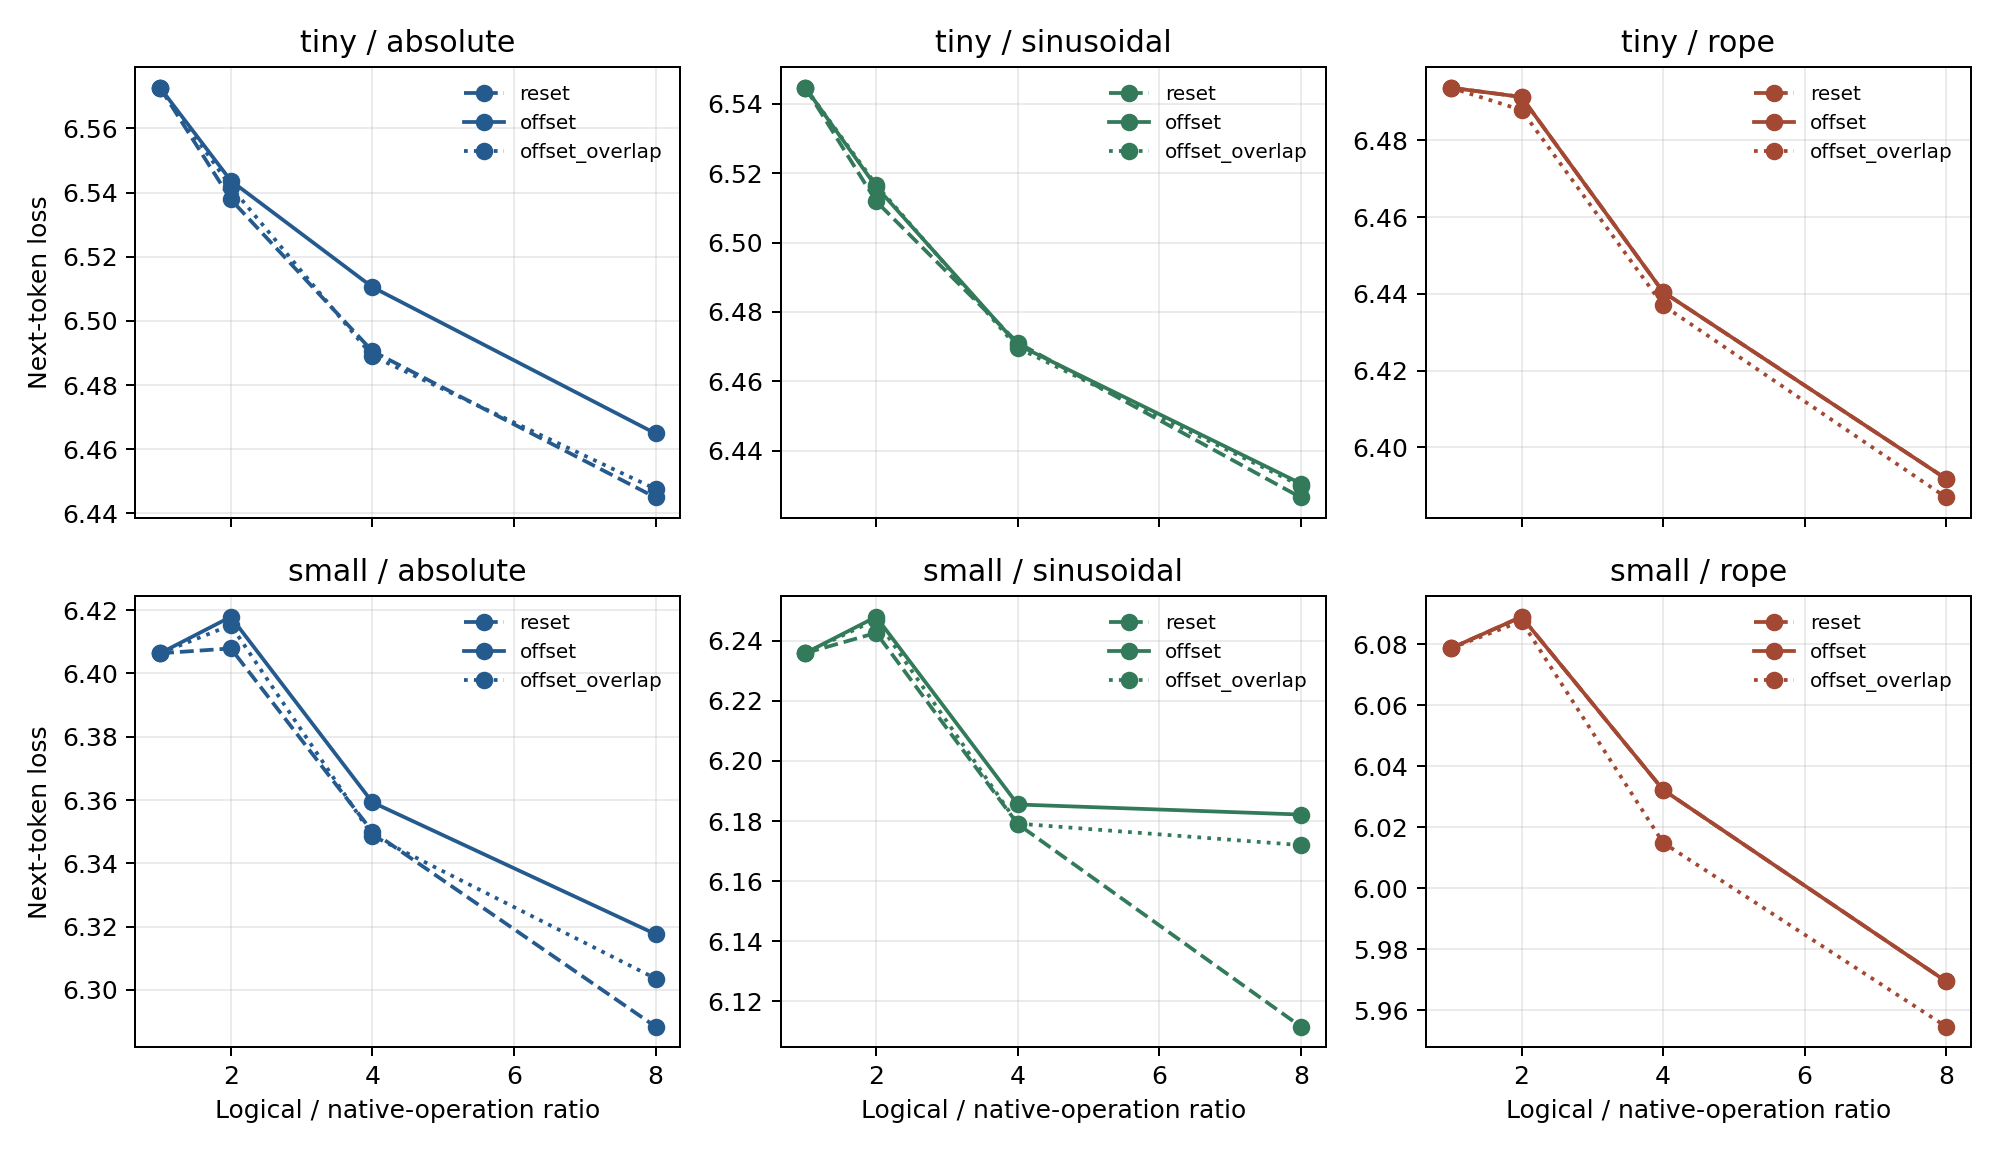

Data behind this chart, as committed beside it:
git_sha, seed, model_tier, position_mode, dataset, stage, example_id, logical_context, model_operation_limit, position_capacity, logical_native_ratio, overlap_fraction, maximum_native_operation, native_limit_violations, processed_tokens, overlap_cost_ratio, dense_loss, loss, perplexity, token_accuracy, layer0_k_rmse, final_layer_k_rmse
64f7cdf89b55d960cc96e43006c1705b98ec47e9, 1, tiny, absolute, wikitext-2-raw-v1, reset, 0, 32, 32, 256, 1, 0.0, 32, 0, 32, 1.0, 6.484, 6.484, 654.4, 0.0, 0.0, 0.0
64f7cdf89b55d960cc96e43006c1705b98ec47e9, 1, tiny, absolute, wikitext-2-raw-v1, offset, 0, 32, 32, 256, 1, 0.0, 32, 0, 32, 1.0, 6.484, 6.484, 654.4, 0.0, 0.0, 0.0
64f7cdf89b55d960cc96e43006c1705b98ec47e9, 1, tiny, absolute, wikitext-2-raw-v1, offset_overlap, 0, 32, 32, 256, 1, 0.5, 32, 0, 48, 1.5, 6.484, 6.484, 654.4, 0.0, 8.724686750838373e-08, 1.1558519474874629e-07
64f7cdf89b55d960cc96e43006c1705b98ec47e9, 1, tiny, absolute, wikitext-2-raw-v1, reset, 1, 32, 32, 256, 1, 0.0, 32, 0, 32, 1.0, 6.592, 6.592, 729, 0.03125, 0.0, 0.0
64f7cdf89b55d960cc96e43006c1705b98ec47e9, 1, tiny, absolute, wikitext-2-raw-v1, offset, 1, 32, 32, 256, 1, 0.0, 32, 0, 32, 1.0, 6.592, 6.592, 729, 0.03125, 0.0, 0.0
64f7cdf89b55d960cc96e43006c1705b98ec47e9, 1, tiny, absolute, wikitext-2-raw-v1, offset_overlap, 1, 32, 32, 256, 1, 0.5, 32, 0, 48, 1.5, 6.592, 6.592, 729, 0.03125, 8.765942993704812e-08, 1.2188186815365043e-07
64f7cdf89b55d960cc96e43006c1705b98ec47e9, 1, tiny, absolute, wikitext-2-raw-v1, reset, 2, 32, 32, 256, 1, 0.0, 32, 0, 32, 1.0, 6.582, 6.582, 721.8, 0.03125, 0.0, 0.0
64f7cdf89b55d960cc96e43006c1705b98ec47e9, 1, tiny, absolute, wikitext-2-raw-v1, offset, 2, 32, 32, 256, 1, 0.0, 32, 0, 32, 1.0, 6.582, 6.582, 721.8, 0.03125, 0.0, 0.0
64f7cdf89b55d960cc96e43006c1705b98ec47e9, 1, tiny, absolute, wikitext-2-raw-v1, offset_overlap, 2, 32, 32, 256, 1, 0.5, 32, 0, 48, 1.5, 6.582, 6.582, 721.8, 0.03125, 9.116890709037762e-08, 1.1869780536244434e-07
64f7cdf89b55d960cc96e43006c1705b98ec47e9, 1, tiny, absolute, wikitext-2-raw-v1, reset, 3, 32, 32, 256, 1, 0.0, 32, 0, 32, 1.0, 6.599, 6.599, 734.6, 0.03125, 0.0, 0.0
64f7cdf89b55d960cc96e43006c1705b98ec47e9, 1, tiny, absolute, wikitext-2-raw-v1, offset, 3, 32, 32, 256, 1, 0.0, 32, 0, 32, 1.0, 6.599, 6.599, 734.6, 0.03125, 0.0, 0.0
64f7cdf89b55d960cc96e43006c1705b98ec47e9, 1, tiny, absolute, wikitext-2-raw-v1, offset_overlap, 3, 32, 32, 256, 1, 0.5, 32, 0, 48, 1.5, 6.599, 6.599, 734.6, 0.03125, 8.865166023497295e-08, 1.1072236105746924e-07
64f7cdf89b55d960cc96e43006c1705b98ec47e9, 1, tiny, absolute, wikitext-2-raw-v1, reset, 0, 64, 32, 256, 2, 0.0, 32, 0, 64, 1.0, 6.559, 6.549, 698.6, 0.01562, 0.5321, 0.4132
64f7cdf89b55d960cc96e43006c1705b98ec47e9, 1, tiny, absolute, wikitext-2-raw-v1, offset, 0, 64, 32, 256, 2, 0.0, 32, 0, 64, 1.0, 6.559, 6.553, 701.6, 0.01562, 0.0, 0.06829
64f7cdf89b55d960cc96e43006c1705b98ec47e9, 1, tiny, absolute, wikitext-2-raw-v1, offset_overlap, 0, 64, 32, 256, 2, 0.5, 32, 0, 112, 1.75, 6.559, 6.559, 705.6, 0.01562, 6.169285171608863e-08, 0.04377
64f7cdf89b55d960cc96e43006c1705b98ec47e9, 1, tiny, absolute, wikitext-2-raw-v1, reset, 1, 64, 32, 256, 2, 0.0, 32, 0, 64, 1.0, 6.356, 6.36, 578.5, 0.03125, 0.5389, 0.3703
64f7cdf89b55d960cc96e43006c1705b98ec47e9, 1, tiny, absolute, wikitext-2-raw-v1, offset, 1, 64, 32, 256, 2, 0.0, 32, 0, 64, 1.0, 6.356, 6.353, 574.3, 0.03125, 0.0, 0.1037
64f7cdf89b55d960cc96e43006c1705b98ec47e9, 1, tiny, absolute, wikitext-2-raw-v1, offset_overlap, 1, 64, 32, 256, 2, 0.5, 32, 0, 112, 1.75, 6.356, 6.355, 575.4, 0.03125, 6.40167883148024e-08, 0.06834
64f7cdf89b55d960cc96e43006c1705b98ec47e9, 1, tiny, absolute, wikitext-2-raw-v1, reset, 2, 64, 32, 256, 2, 0.0, 32, 0, 64, 1.0, 6.652, 6.659, 779.8, 0.04688, 0.5333, 0.401
64f7cdf89b55d960cc96e43006c1705b98ec47e9, 1, tiny, absolute, wikitext-2-raw-v1, offset, 2, 64, 32, 256, 2, 0.0, 32, 0, 64, 1.0, 6.652, 6.652, 774.6, 0.04688, 0.0, 0.0765
64f7cdf89b55d960cc96e43006c1705b98ec47e9, 1, tiny, absolute, wikitext-2-raw-v1, offset_overlap, 2, 64, 32, 256, 2, 0.5, 32, 0, 112, 1.75, 6.652, 6.652, 774, 0.04688, 6.384009054727358e-08, 0.06563
64f7cdf89b55d960cc96e43006c1705b98ec47e9, 1, tiny, absolute, wikitext-2-raw-v1, reset, 3, 64, 32, 256, 2, 0.0, 32, 0, 64, 1.0, 6.559, 6.566, 710.4, 0.01562, 0.5384, 0.4049
64f7cdf89b55d960cc96e43006c1705b98ec47e9, 1, tiny, absolute, wikitext-2-raw-v1, offset, 3, 64, 32, 256, 2, 0.0, 32, 0, 64, 1.0, 6.559, 6.565, 710.1, 0.01562, 0.0, 0.1187
64f7cdf89b55d960cc96e43006c1705b98ec47e9, 1, tiny, absolute, wikitext-2-raw-v1, offset_overlap, 3, 64, 32, 256, 2, 0.5, 32, 0, 112, 1.75, 6.559, 6.561, 707.3, 0.01562, 6.447321254654526e-08, 0.07993
64f7cdf89b55d960cc96e43006c1705b98ec47e9, 1, tiny, absolute, wikitext-2-raw-v1, reset, 0, 128, 32, 256, 4, 0.0, 32, 0, 128, 1.0, 6.466, 6.473, 647.3, 0.03125, 0.6542, 0.4923
64f7cdf89b55d960cc96e43006c1705b98ec47e9, 1, tiny, absolute, wikitext-2-raw-v1, offset, 0, 128, 32, 256, 4, 0.0, 32, 0, 128, 1.0, 6.466, 6.46, 639.2, 0.03125, 0.0, 0.08455
64f7cdf89b55d960cc96e43006c1705b98ec47e9, 1, tiny, absolute, wikitext-2-raw-v1, offset_overlap, 0, 128, 32, 256, 4, 0.5, 32, 0, 240, 1.875, 6.466, 6.464, 641.7, 0.03125, 4.3623433754191865e-08, 0.04911
64f7cdf89b55d960cc96e43006c1705b98ec47e9, 1, tiny, absolute, wikitext-2-raw-v1, reset, 1, 128, 32, 256, 4, 0.0, 32, 0, 128, 1.0, 6.436, 6.437, 624.5, 0.04688, 0.6614, 0.4926
64f7cdf89b55d960cc96e43006c1705b98ec47e9, 1, tiny, absolute, wikitext-2-raw-v1, offset, 1, 128, 32, 256, 4, 0.0, 32, 0, 128, 1.0, 6.436, 6.448, 631.6, 0.05469, 0.0, 0.1449
64f7cdf89b55d960cc96e43006c1705b98ec47e9, 1, tiny, absolute, wikitext-2-raw-v1, offset_overlap, 1, 128, 32, 256, 4, 0.5, 32, 0, 240, 1.875, 6.436, 6.436, 624, 0.05469, 4.400144604232992e-08, 0.09033
64f7cdf89b55d960cc96e43006c1705b98ec47e9, 1, tiny, absolute, wikitext-2-raw-v1, reset, 2, 128, 32, 256, 4, 0.0, 32, 0, 128, 1.0, 6.417, 6.422, 615.3, 0.02344, 0.6663, 0.4903
64f7cdf89b55d960cc96e43006c1705b98ec47e9, 1, tiny, absolute, wikitext-2-raw-v1, offset, 2, 128, 32, 256, 4, 0.0, 32, 0, 128, 1.0, 6.417, 6.431, 620.8, 0.03125, 0.0, 0.1208
64f7cdf89b55d960cc96e43006c1705b98ec47e9, 1, tiny, absolute, wikitext-2-raw-v1, offset_overlap, 2, 128, 32, 256, 4, 0.5, 32, 0, 240, 1.875, 6.417, 6.415, 610.9, 0.03125, 4.811353093714388e-08, 0.07972
64f7cdf89b55d960cc96e43006c1705b98ec47e9, 1, tiny, absolute, wikitext-2-raw-v1, reset, 3, 128, 32, 256, 4, 0.0, 32, 0, 128, 1.0, 6.615, 6.617, 747.9, 0.02344, 0.6641, 0.4839
64f7cdf89b55d960cc96e43006c1705b98ec47e9, 1, tiny, absolute, wikitext-2-raw-v1, offset, 3, 128, 32, 256, 4, 0.0, 32, 0, 128, 1.0, 6.615, 6.61, 742.3, 0.02344, 0.0, 0.1326
64f7cdf89b55d960cc96e43006c1705b98ec47e9, 1, tiny, absolute, wikitext-2-raw-v1, offset_overlap, 3, 128, 32, 256, 4, 0.5, 32, 0, 240, 1.875, 6.615, 6.611, 743, 0.02344, 4.4659774545152686e-08, 0.07948
64f7cdf89b55d960cc96e43006c1705b98ec47e9, 1, tiny, absolute, wikitext-2-raw-v1, reset, 0, 256, 32, 256, 8, 0.0, 32, 0, 256, 1.0, 6.454, 6.454, 635.4, 0.03906, 0.7117, 0.5546
64f7cdf89b55d960cc96e43006c1705b98ec47e9, 1, tiny, absolute, wikitext-2-raw-v1, offset, 0, 256, 32, 256, 8, 0.0, 32, 0, 256, 1.0, 6.454, 6.472, 646.7, 0.03906, 0.0, 0.1276
64f7cdf89b55d960cc96e43006c1705b98ec47e9, 1, tiny, absolute, wikitext-2-raw-v1, offset_overlap, 0, 256, 32, 256, 8, 0.5, 32, 0, 496, 1.938, 6.454, 6.453, 634.8, 0.03906, 3.084642585804431e-08, 0.08171
64f7cdf89b55d960cc96e43006c1705b98ec47e9, 1, tiny, absolute, wikitext-2-raw-v1, reset, 1, 256, 32, 256, 8, 0.0, 32, 0, 256, 1.0, 6.559, 6.561, 706.8, 0.01562, 0.7164, 0.548
64f7cdf89b55d960cc96e43006c1705b98ec47e9, 1, tiny, absolute, wikitext-2-raw-v1, offset, 1, 256, 32, 256, 8, 0.0, 32, 0, 256, 1.0, 6.559, 6.567, 710.9, 0.01953, 0.0, 0.1621
64f7cdf89b55d960cc96e43006c1705b98ec47e9, 1, tiny, absolute, wikitext-2-raw-v1, offset_overlap, 1, 256, 32, 256, 8, 0.5, 32, 0, 496, 1.938, 6.559, 6.554, 702.3, 0.01953, 3.2725409937484073e-08, 0.09304
64f7cdf89b55d960cc96e43006c1705b98ec47e9, 1, tiny, absolute, wikitext-2-raw-v1, reset, 2, 256, 32, 256, 8, 0.0, 32, 0, 256, 1.0, 6.36, 6.35, 572.7, 0.03125, 0.7132, 0.563
64f7cdf89b55d960cc96e43006c1705b98ec47e9, 1, tiny, absolute, wikitext-2-raw-v1, offset, 2, 256, 32, 256, 8, 0.0, 32, 0, 256, 1.0, 6.36, 6.392, 596.9, 0.03516, 0.0, 0.199
64f7cdf89b55d960cc96e43006c1705b98ec47e9, 1, tiny, absolute, wikitext-2-raw-v1, offset_overlap, 2, 256, 32, 256, 8, 0.5, 32, 0, 496, 1.938, 6.36, 6.358, 576.9, 0.03516, 3.177346741267684e-08, 0.13
64f7cdf89b55d960cc96e43006c1705b98ec47e9, 1, tiny, absolute, wikitext-2-raw-v1, reset, 3, 256, 32, 256, 8, 0.0, 32, 0, 256, 1.0, 6.392, 6.4, 602.1, 0.03125, 0.7137, 0.5422
64f7cdf89b55d960cc96e43006c1705b98ec47e9, 1, tiny, absolute, wikitext-2-raw-v1, offset, 3, 256, 32, 256, 8, 0.0, 32, 0, 256, 1.0, 6.392, 6.408, 606.4, 0.03125, 0.0, 0.1623
64f7cdf89b55d960cc96e43006c1705b98ec47e9, 1, tiny, absolute, wikitext-2-raw-v1, offset_overlap, 3, 256, 32, 256, 8, 0.5, 32, 0, 496, 1.938, 6.392, 6.392, 596.9, 0.03125, 3.280425531215769e-08, 0.09843
64f7cdf89b55d960cc96e43006c1705b98ec47e9, 7, tiny, absolute, wikitext-2-raw-v1, reset, 0, 32, 32, 256, 1, 0.0, 32, 0, 32, 1.0, 6.499, 6.499, 664.3, 0.03125, 0.0, 0.0
64f7cdf89b55d960cc96e43006c1705b98ec47e9, 7, tiny, absolute, wikitext-2-raw-v1, offset, 0, 32, 32, 256, 1, 0.0, 32, 0, 32, 1.0, 6.499, 6.499, 664.3, 0.03125, 0.0, 0.0
64f7cdf89b55d960cc96e43006c1705b98ec47e9, 7, tiny, absolute, wikitext-2-raw-v1, offset_overlap, 0, 32, 32, 256, 1, 0.5, 32, 0, 48, 1.5, 6.499, 6.499, 664.3, 0.03125, 9.051719729313845e-08, 1.076363957963622e-07
64f7cdf89b55d960cc96e43006c1705b98ec47e9, 7, tiny, absolute, wikitext-2-raw-v1, reset, 1, 32, 32, 256, 1, 0.0, 32, 0, 32, 1.0, 6.579, 6.579, 720, 0.03125, 0.0, 0.0
64f7cdf89b55d960cc96e43006c1705b98ec47e9, 7, tiny, absolute, wikitext-2-raw-v1, offset, 1, 32, 32, 256, 1, 0.0, 32, 0, 32, 1.0, 6.579, 6.579, 720, 0.03125, 0.0, 0.0
64f7cdf89b55d960cc96e43006c1705b98ec47e9, 7, tiny, absolute, wikitext-2-raw-v1, offset_overlap, 1, 32, 32, 256, 1, 0.5, 32, 0, 48, 1.5, 6.579, 6.579, 720, 0.03125, 8.78191741549017e-08, 1.0670961358982822e-07
64f7cdf89b55d960cc96e43006c1705b98ec47e9, 7, tiny, absolute, wikitext-2-raw-v1, reset, 2, 32, 32, 256, 1, 0.0, 32, 0, 32, 1.0, 6.59, 6.59, 727.5, 0.03125, 0.0, 0.0
64f7cdf89b55d960cc96e43006c1705b98ec47e9, 7, tiny, absolute, wikitext-2-raw-v1, offset, 2, 32, 32, 256, 1, 0.0, 32, 0, 32, 1.0, 6.59, 6.59, 727.5, 0.03125, 0.0, 0.0
64f7cdf89b55d960cc96e43006c1705b98ec47e9, 7, tiny, absolute, wikitext-2-raw-v1, offset_overlap, 2, 32, 32, 256, 1, 0.5, 32, 0, 48, 1.5, 6.59, 6.59, 727.5, 0.03125, 8.75240075970396e-08, 1.0580961173900505e-07
64f7cdf89b55d960cc96e43006c1705b98ec47e9, 7, tiny, absolute, wikitext-2-raw-v1, reset, 3, 32, 32, 256, 1, 0.0, 32, 0, 32, 1.0, 6.563, 6.563, 708.2, 0.03125, 0.0, 0.0
64f7cdf89b55d960cc96e43006c1705b98ec47e9, 7, tiny, absolute, wikitext-2-raw-v1, offset, 3, 32, 32, 256, 1, 0.0, 32, 0, 32, 1.0, 6.563, 6.563, 708.2, 0.03125, 0.0, 0.0
64f7cdf89b55d960cc96e43006c1705b98ec47e9, 7, tiny, absolute, wikitext-2-raw-v1, offset_overlap, 3, 32, 32, 256, 1, 0.5, 32, 0, 48, 1.5, 6.563, 6.563, 708.2, 0.03125, 9.095127495584165e-08, 1.0523613269697307e-07
... 1,380 more rows
